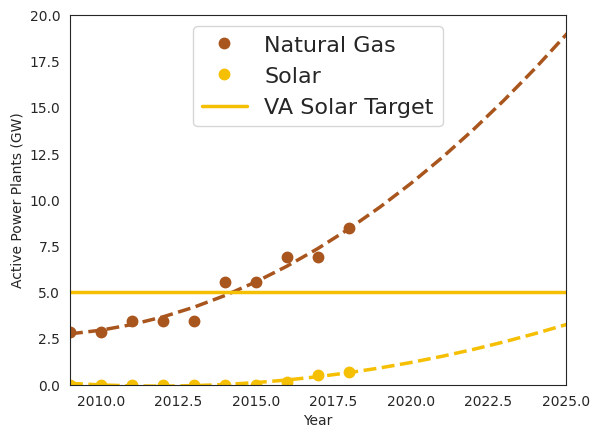

Write Python code to recreate this figure.
# ~~~~~~~~~~~~~~~~~~~~~~~~~~~~~~~~~~~~~~~~~~~~~~~~~~~~~~~~~~~~~~~~~~~~~~~~~~~~~#
"""
BLIS - Balancing Load of Intermittent Solar:
A characteristic-based transient power plant model

Copyright (C) 2020. University of Virginia Licensing & Ventures Group (UVA LVG). All Rights Reserved.

Permission is hereby granted, free of charge, to any person obtaining a copy of this software and associated
documentation files (the "Software"), to deal in the Software without restriction, including without limitation
the rights to use, copy, modify, merge, publish, distribute, sublicense, and/or sell copies of the Software, and to
permit persons to whom the Software is furnished to do so, subject to the following conditions:

The above copyright notice and this permission notice shall be included in all copies or substantial portions of the
Software.

THE SOFTWARE IS PROVIDED "AS IS", WITHOUT WARRANTY OF ANY KIND, EXPRESS OR IMPLIED, INCLUDING BUT NOT LIMITED TO THE
WARRANTIES OF MERCHANTABILITY, FITNESS FOR A PARTICULAR PURPOSE AND NONINFRINGEMENT. IN NO EVENT SHALL THE AUTHORS OR
COPYRIGHT HOLDERS BE LIABLE FOR ANY CLAIM, DAMAGES OR OTHER LIABILITY, WHETHER IN AN ACTION OF CONTRACT, TORT OR
OTHERWISE, ARISING FROM, OUT OF OR IN CONNECTION WITH THE SOFTWARE OR THE USE OR OTHER DEALINGS IN THE SOFTWARE.
"""
# ~~~~~~~~~~~~~~~~~~~~~~~~~~~~~~~~~~~~~~~~~~~~~~~~~~~~~~~~~~~~~~~~~~~~~~~~~~~~~#
import matplotlib.pyplot as plt
import seaborn as sns
import pandas as pd
import numpy as np

##======================
## Version 1 - Consumption by Fuel Source
##======================
## Input Data
## Source: https://www.eia.gov/electricity/data.php#gencapacity
#yr = [2010, 2011, 2012, 2013, 2014, 2015, 2016, 2017]
#solar =[0,0,0,0,0,0,20908,313221] # MWh
#NG = [16999125,18332373,25037749,22651167,20881566,33284216,40904843,44507088] # MWh
#total = [72966456,66670859,70739235,76896565,77137438,84411592,92554876,90417351] # MWh
#
#
## Move to DataFrame
#df = pd.DataFrame(columns = ['yr','solar','NG','total','pct_solar','pct_NG'])
#df.yr = yr
#df.solar = solar
#df.NG = NG
#df.total = total
#df.pct_solar = df.solar / df.total * 100.0
#df.pct_NG = df.NG / df.total * 100.0
#
#plt.figure(1)
#plt.plot(df.yr, df.solar, label = 'Solar')
#plt.plot(df.yr, df.NG, label = 'Natural Gas')
#plt.plot(df.yr, df.total, label = 'Total')
#plt.xlabel('Year')
#plt.ylabel('VA Electricity Consumption by Source (MWh)')
#
#plt.figure(2)
#plt.plot(df.yr, df.pct_solar, label = 'Solar')
#plt.plot(df.yr, df.pct_NG, label = 'Natural Gas')
#plt.xlabel('Year')
#plt.ylabel('VA Electricity Consumption by Source (%)')
#
#
##======================
## Version 2 - Cumulative Installs
##======================
#
#yr = [2010,2011,2012,2013,2014,2015,2016,2017,2018]
#yr_proj = [2018,2019,2020,2021,2022,2023,2024,2025]
#solar_act = [0,0,0,0,0,0,136,520,694]
#ng_act = [2867.4,3457.4,3457.4,3457.4,5538.4,5538.4,6896.4,6896.4,8484.4]
#solar_proj1 = []
#solar_proj2 = []
#ng_proj1 = []
#ng_proj2 = []
#solar_mult = [1.1,1.4]
#ng_mult = [1.05,1.1]
#
#solar_proj1.append(solar_act[-1])
#solar_proj2.append(solar_act[-1])
#ng_proj1.append(ng_act[-1])
#ng_proj2.append(ng_act[-1])
#
#for y in yr_proj[1:]:
#    solar_proj1.append(solar_proj1[-1]*solar_mult[0])
#    solar_proj2.append(solar_proj2[-1] * solar_mult[1])
#    ng_proj1.append(ng_proj1[-1]*ng_mult[0])
#    ng_proj2.append(ng_proj2[-1] * ng_mult[1])
#
#plt.figure(3)
#convert = 1/1000.
#ng_act = np.array(ng_act)*convert
#solar_act = np.array(solar_act)*convert
#ng_proj1 = np.array(ng_proj1)*convert
#ng_proj2 = np.array(ng_proj2)*convert
#solar_proj1 = np.array(solar_proj1)*convert
#solar_proj2 = np.array(solar_proj2)*convert
#
#plt.plot(yr, ng_act, label = 'Natural Gas',color='brown',linestyle='-')
#plt.plot(yr, solar_act, label = 'Solar',color='orange',linestyle='-')
## plt.plot(yr_proj, ng_proj, label = 'Natural Gas - Projected',color='brown',linestyle='--')
## plt.plot(yr_proj, solar_proj, label = 'Solar - Projected',color='orange',linestyle='--')
#
#plt.fill_between(yr_proj,ng_proj1,ng_proj2, label = 'Natural Gas - Projected',color='brown',alpha=0.5,hatch='x')
#plt.fill_between(yr_proj,solar_proj1,solar_proj2, label = 'Solar - Projected',color='orange',alpha=0.5,hatch='x')
#plt.legend (loc='upper left')
#plt.xlabel('Year')
#plt.ylabel('Active Power Plants (GW)')
#plt.savefig('Fig1_Projections_v2.png',dpi=1000)
#

#======================
# Version 3 - Cumulative Installs
#======================
sns.set_style('white')
pal = sns.color_palette('colorblind')
yr = [2009,2010,2011,2012,2013,2014,2015,2016,2017,2018]
solar_act = [0,0,0,0,0,0,0,136,520,694]
ng_act = [2867.4,2867.4,3457.4,3457.4,3457.4,5538.4,5538.4,6896.4,6896.4,8484.4]

ind = 0

yr_proj = np.arange(2009,2030,1)
solar_coeff = np.polyfit(yr[ind:],solar_act[ind:],2)
ng_coeff = np.polyfit(yr,ng_act,2)


solar_proj = []
ng_proj = []

for y in yr_proj:
    solar_proj.append(solar_coeff[0]*y**2+solar_coeff[1]*y+solar_coeff[2])
    ng_proj.append(ng_coeff[0]*y**2+ng_coeff[1]*y+ng_coeff[2])

plt.figure(4)
convert = 1/1000.
ng_act = np.array(ng_act)*convert
solar_act = np.array(solar_act)*convert
ng_proj = np.array(ng_proj)*convert
solar_proj = np.array(solar_proj)*convert


colors = [sns.xkcd_rgb["sienna"],sns.xkcd_rgb["golden"]]

plt.plot(yr, ng_act, label = 'Natural Gas',color=colors[0],marker='.',linestyle='None',markersize=15)
plt.plot(yr, solar_act, label = 'Solar',color=colors[1],marker='.',linestyle='None',markersize=15)
plt.plot(yr_proj, ng_proj,color=colors[0],linestyle='--',linewidth=2.5)
plt.plot(yr_proj[ind:], solar_proj[ind:], color=colors[1],linestyle='--',linewidth=2.5)
plt.plot([2009,2026],[5,5], color=colors[1],label='VA Solar Target',linestyle='-',linewidth=2.5)

plt.xlim(left=2009,right=2025)
plt.ylim(bottom=0,top=20)

plt.rcParams.update({'font.size': 16})

plt.legend (loc='upper center')
plt.xlabel('Year')
plt.ylabel('Active Power Plants (GW)')
plt.savefig('Fig1_Projections.png',dpi=1000)
plt.close()
